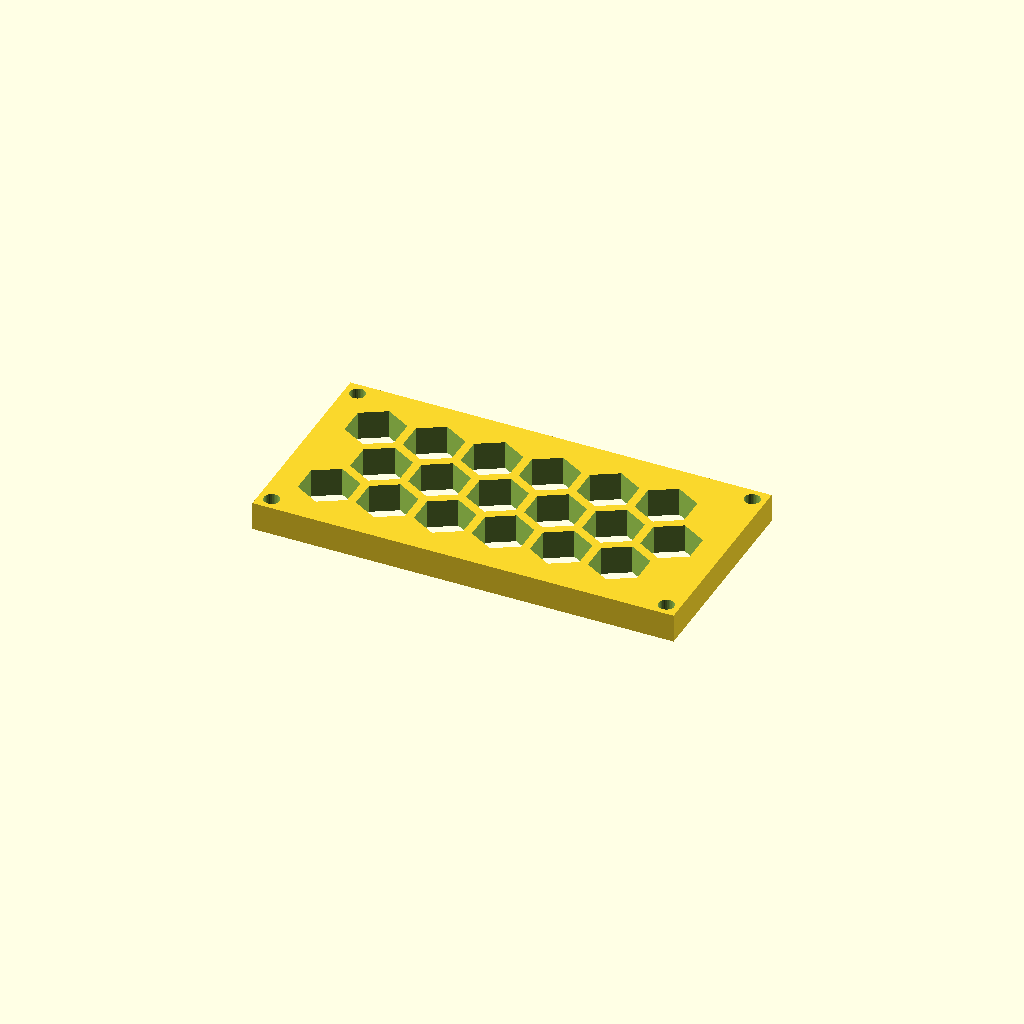
Cell 1: the model at its default parameters.
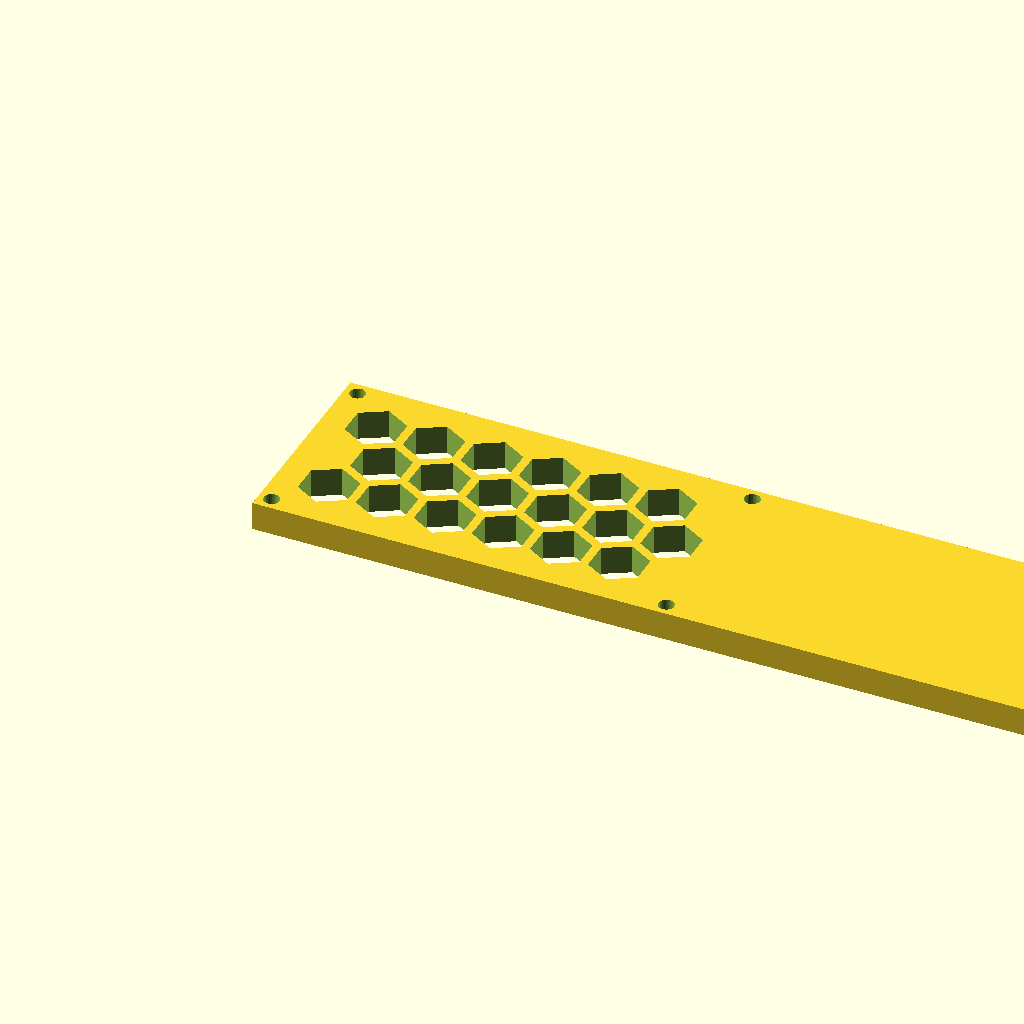
Cell 2 — panel_w set to 236.12, the other parameters unchanged.
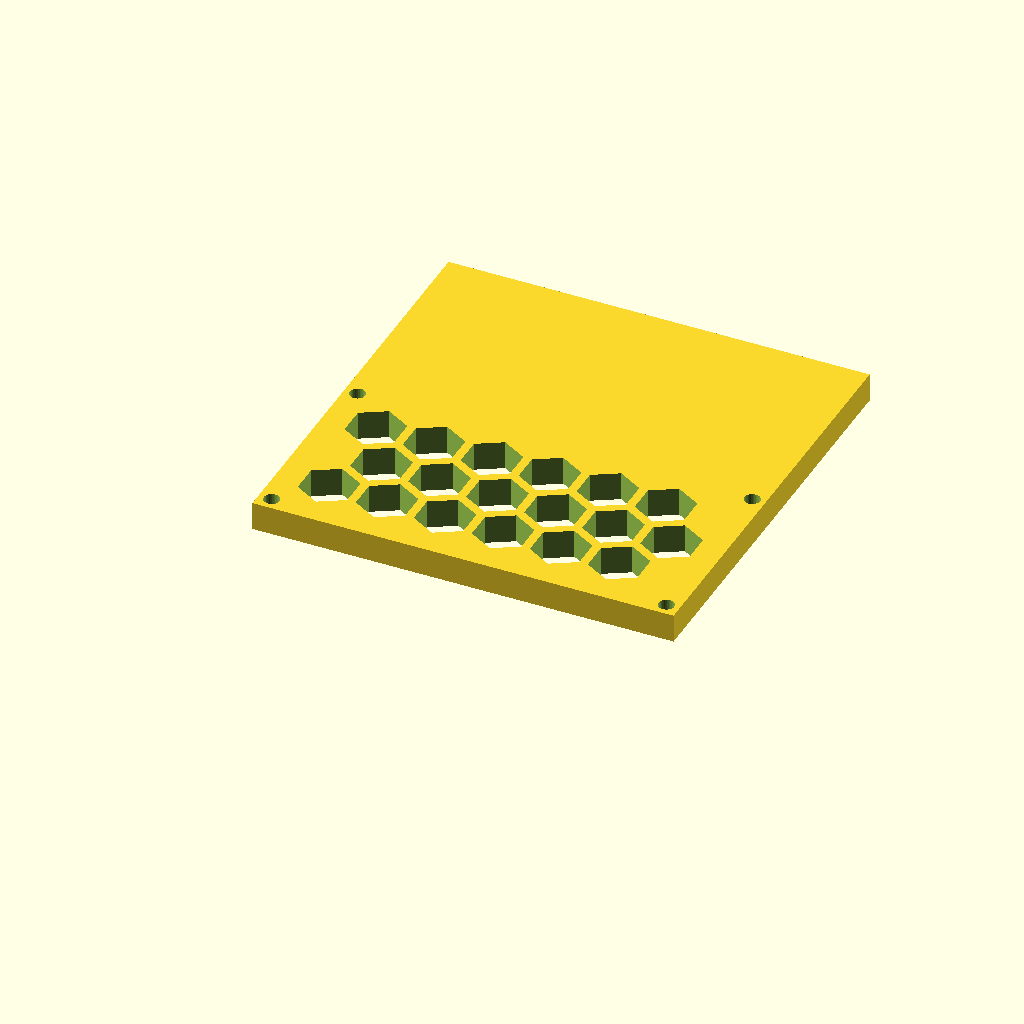
Cell 3: the same model with panel_d = 117.92.
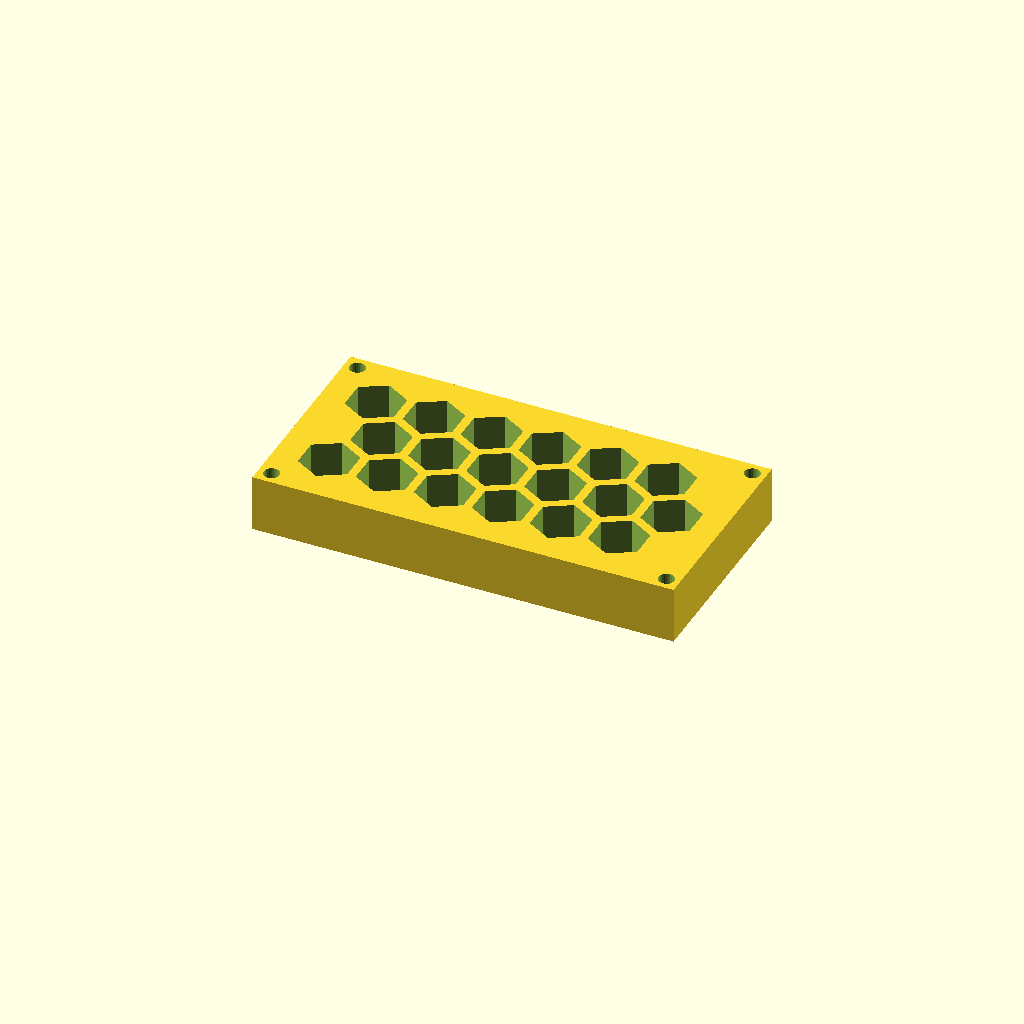
Cell 4: thick = 16 (everything else at default).
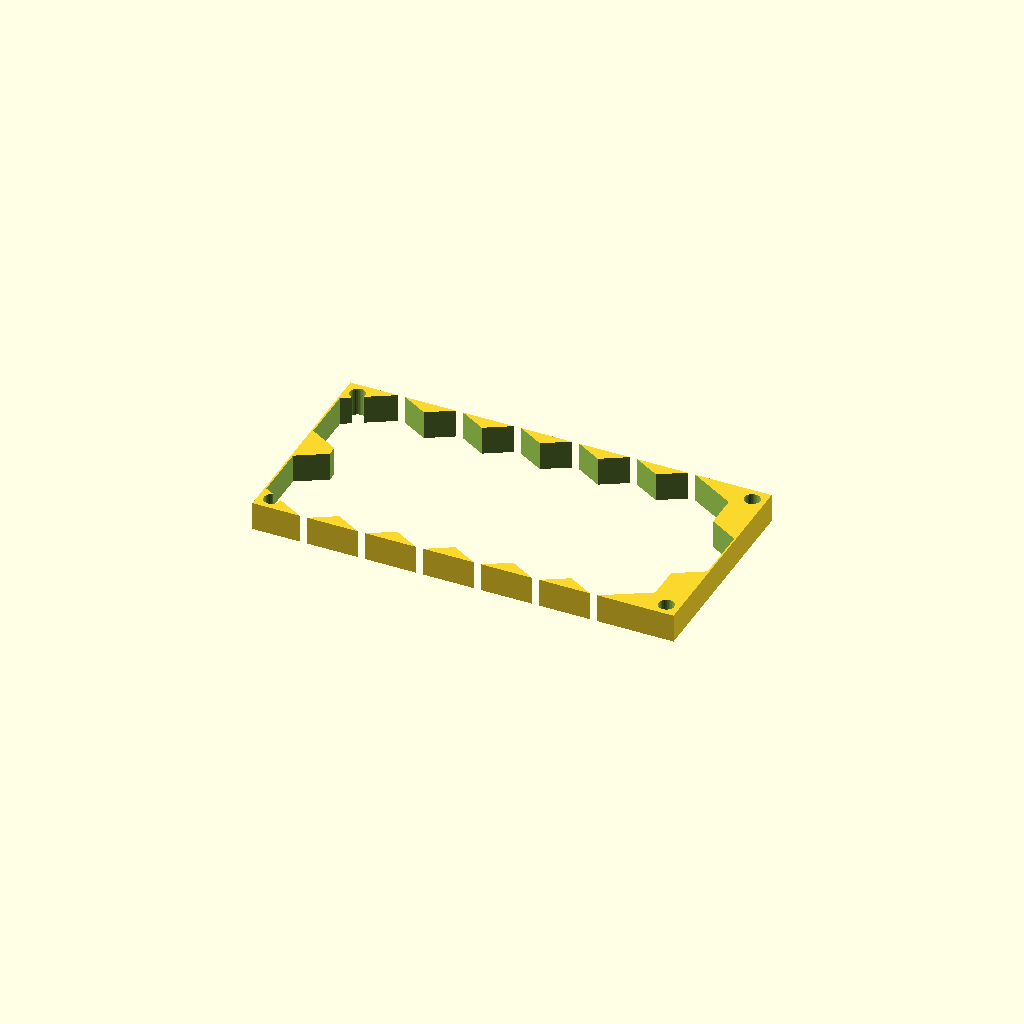
Cell 5: cell_r = 16 (everything else at default).
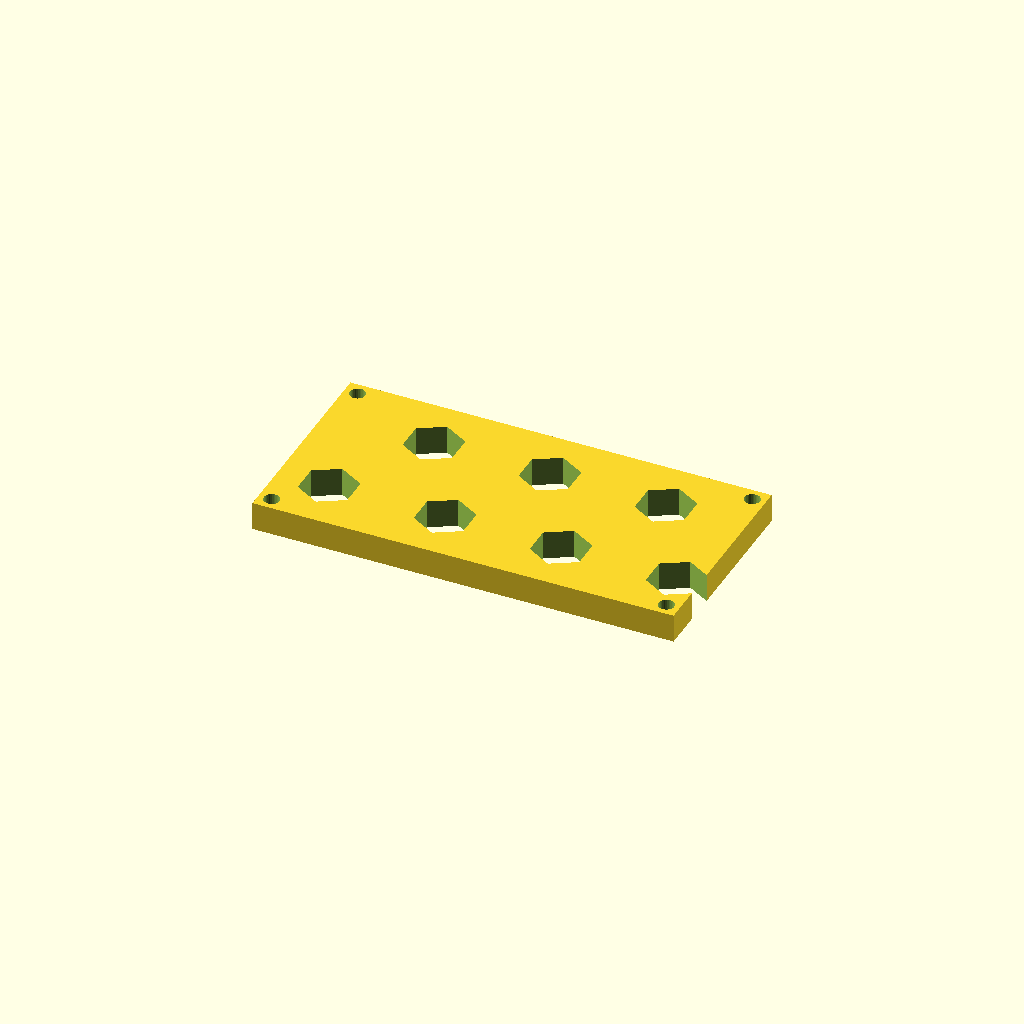
Cell 6: pitch = 32.52 (everything else at default).
One fixed orthographic camera (rotation 55°, 0°, 25°; colour scheme Cornfield) for every cell.
OpenSCAD source file optional_data/data/gen3/hexlattices/part_0002.scad:
$fn = 32;

// ----------------------------------------------------------------------
// Honeycomb panel: 118.06 x 58.96 mm, 18 cells of 16 mm
// ----------------------------------------------------------------------

// --- parameters (mm) ---
panel_w = 118.06;         // panel width
panel_d = 58.96;          // panel depth
thick = 8;                // panel thickness
cell_r = 8;               // hex cell circumradius
pitch = 16.26;            // hex cell pitch (centre to centre)
web = 2.4;                // web between the cells
columns = 6;              // columns of cells
rows = 3;                 // rows of cells
cell_count = 18;          // total cells
shift_x = 14.33;          // first cell offset in x
shift_y = 15.4;           // first cell offset in y
mount_d = 4.4;            // corner mounting holes
hole_off = 3.7;           // mounting hole offset from the corners

difference() {
  union() {
    cube([panel_w, panel_d, thick]);
  }
  /* hexagonal cells, point-up, cut right through the plate */
  for (row = [0 : rows - 1]) {
    for (col = [0 : columns - 1]) {
      translate([shift_x + col * pitch + (row % 2) * pitch / 2, shift_y + row * pitch * 0.866025, -2.5]) rotate([0, 0, 30]) cylinder(h = thick + 5, d = 2 * cell_r, $fn = 6);
    }
  }
  /* corner mounting holes, clear of the outer cell web */
  translate([3.7, 3.7, -2.5]) cylinder(h = thick + 5, d = mount_d);
  translate([114.36, 3.7, -2.5]) cylinder(h = thick + 5, d = mount_d);
  translate([3.7, 55.26, -2.5]) cylinder(h = thick + 5, d = mount_d);
  translate([114.36, 55.26, -2.5]) cylinder(h = thick + 5, d = mount_d);
}
Customizer parameters (derived from the source; name, type, default, range or options):
panel_w: number, default 118.06
panel_d: number, default 58.96
thick: number, default 8
cell_r: number, default 8
pitch: number, default 16.26
web: number, default 2.4
columns: number, default 6
rows: number, default 3
cell_count: number, default 18
shift_x: number, default 14.33
shift_y: number, default 15.4
mount_d: number, default 4.4
hole_off: number, default 3.7
